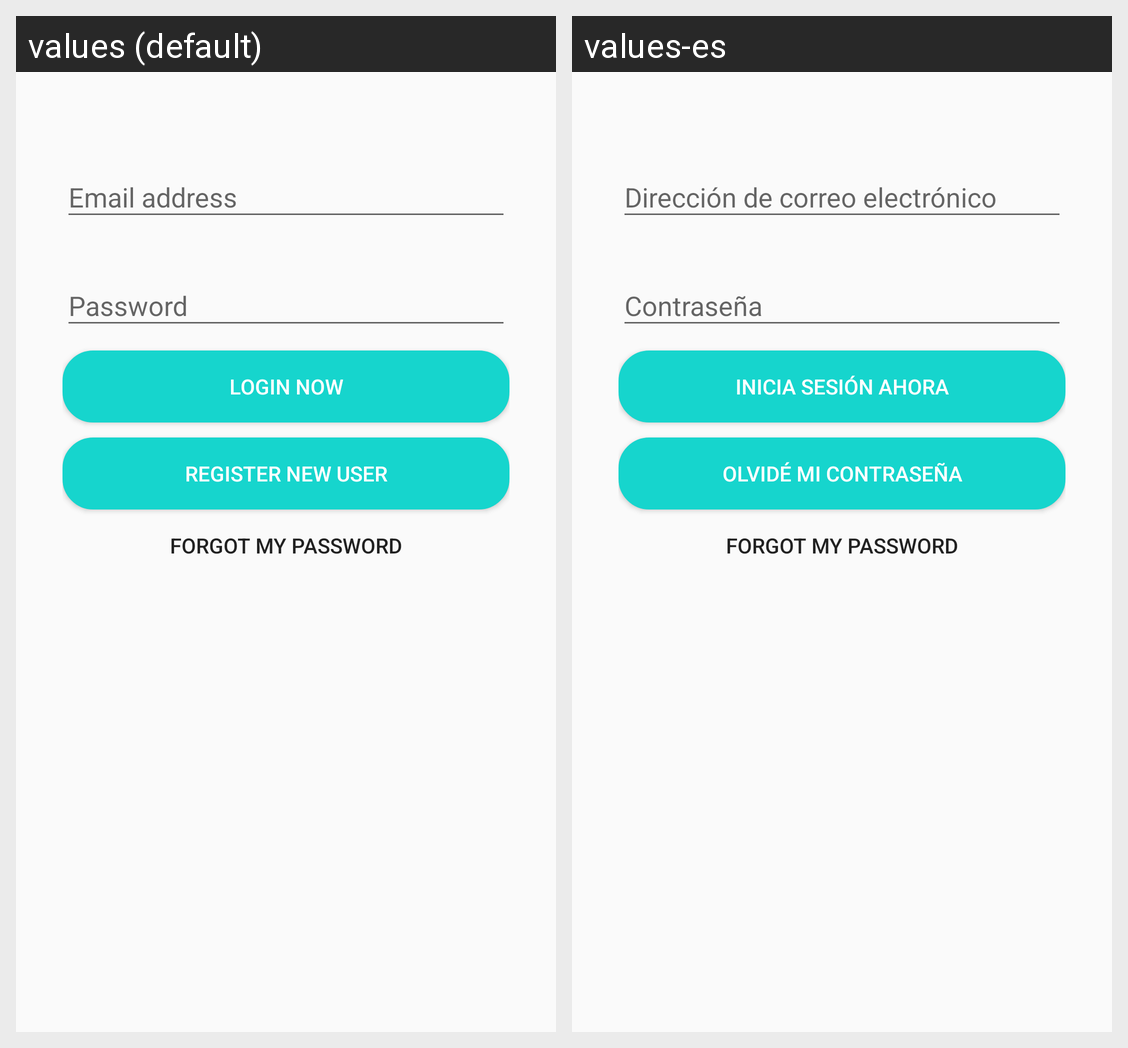

This grid shows one Android layout under two languages. Give, for every string resource on the screen, its name, the default text and each shown locale's text.
Android screen res/layout/activity_login.xml rendered under 2 locales, left to right: values (default), values-es. Device: Nexus 5 (rendered at 1080×1920; each locale shown at half size, 540×960, under a caption strip naming it); theme AppTheme.
Strings drawn on this screen, with the default value and each locale's value (text and hints the layout hard-codes, and strings that could not be matched under every locale, appear in the picture but are not listed):

login_now
  values: Login Now
  values-es: Inicia sesión ahora

register_new
  values: Register new User
  values-es: Olvidé mi contraseña

signin_forgotmypassword
  values: Forgot my password
  values-es: Forgot my password
